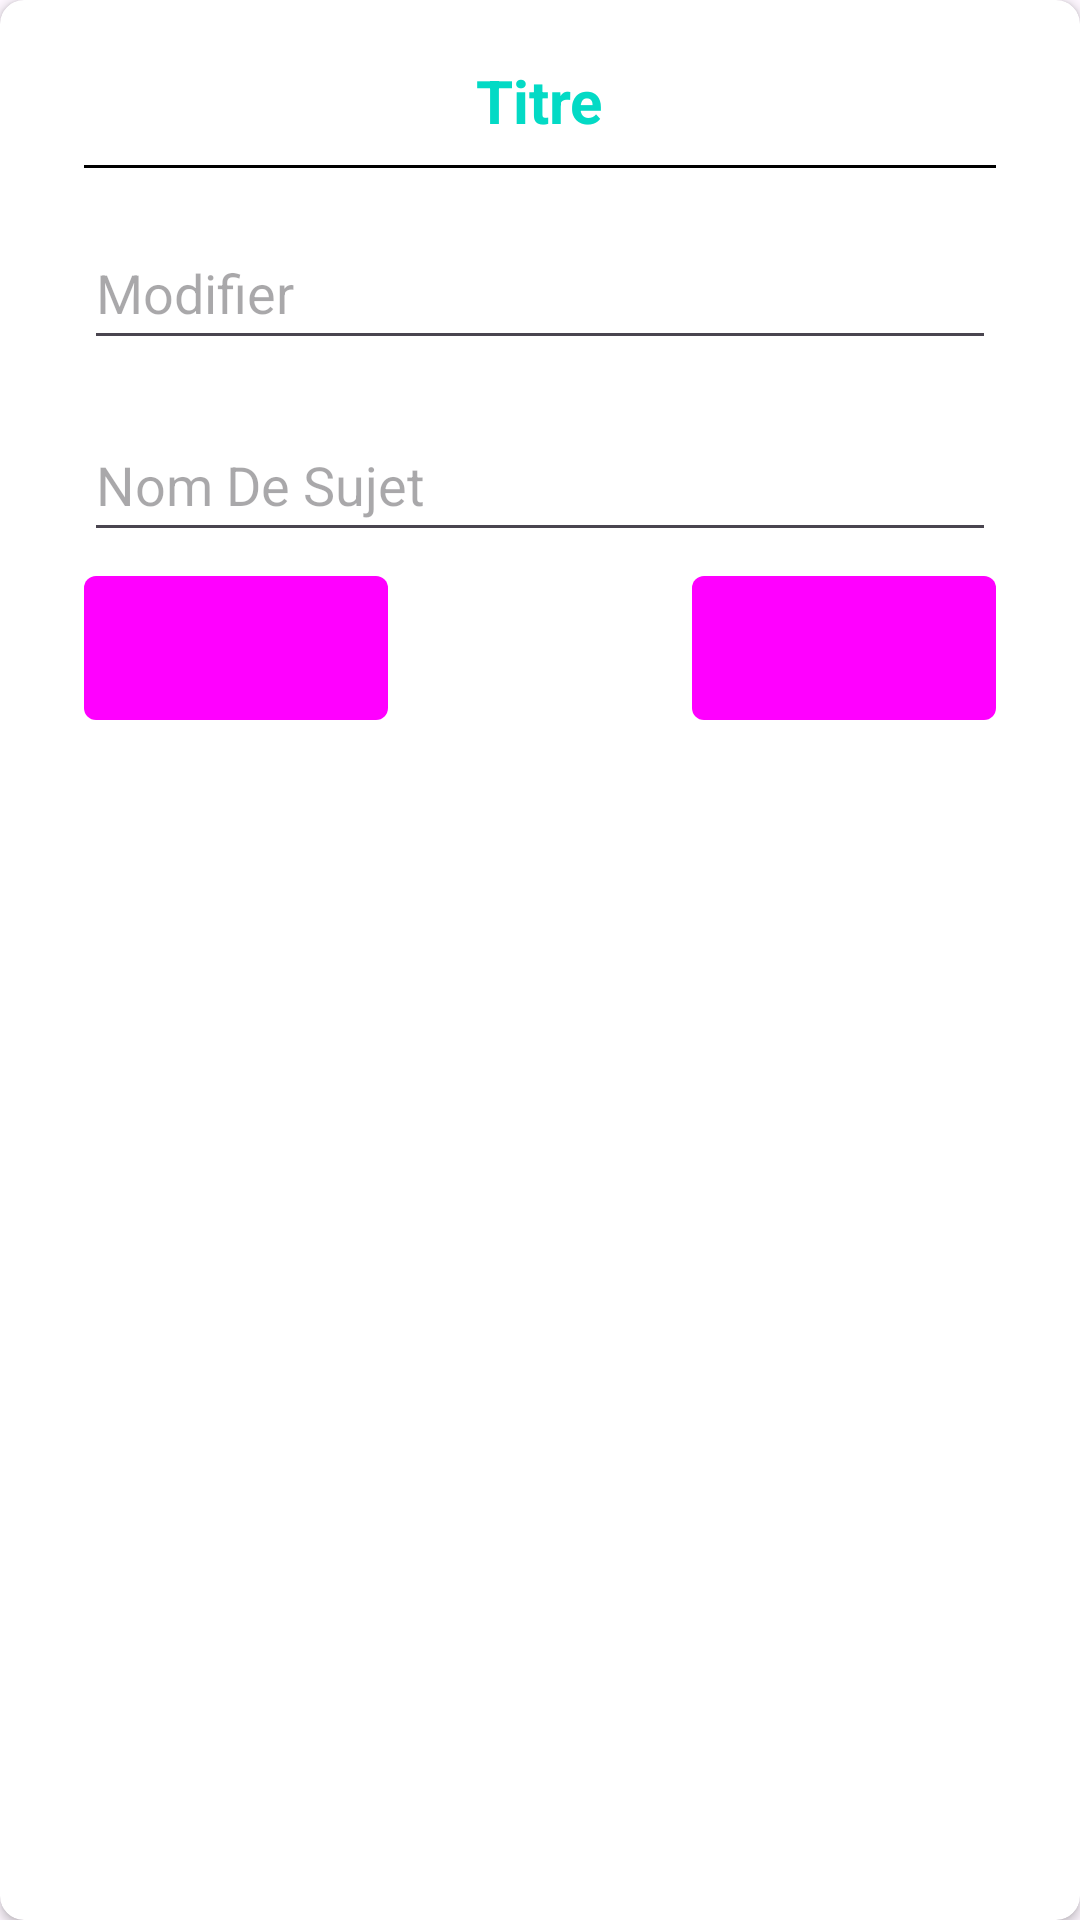

Android layout source for this screen:
<!-- AndroidManifest.xml: application theme Base.Theme.Epresence -->
<!-- res/layout/class_dialogue.xml -->
<?xml version="1.0" encoding="utf-8"?>
<androidx.cardview.widget.CardView xmlns:android="http://schemas.android.com/apk/res/android"
    android:layout_width="match_parent"
    android:layout_height="wrap_content"
    xmlns:app="http://schemas.android.com/apk/res-auto"
    app:cardCornerRadius="8dp"
    android:orientation="vertical">


    <LinearLayout
        android:layout_width="match_parent"
        android:layout_height="wrap_content"
        android:orientation="vertical"
        android:padding="20dp"
        >

        <TextView
            android:id="@+id/title_id"
            android:layout_width="wrap_content"
            android:layout_height="wrap_content"
            android:text="@string/add_new_class"
            android:textStyle="bold"
            android:textColor="#03DAC5"
            android:layout_gravity="center_horizontal"
            android:textSize="20sp"
            />
        <TextView
            android:layout_width="match_parent"
            android:layout_height="1dp"
            android:background="#000000"
            android:layout_margin="8dp"
            />

        
        <EditText
            android:id="@+id/class_id"
            android:layout_width="match_parent"
            android:layout_height="48dp"
            android:hint="@string/Class_name"
            android:layout_margin="8dp"/>

        
        <EditText
            android:id="@+id/section_id"
            android:layout_width="match_parent"
            android:layout_height="48dp"
            android:hint="@string/subject_name"
            android:layout_margin="8dp"/>

        
        <RelativeLayout
            android:layout_width="match_parent"
            android:layout_height="wrap_content">
            <LinearLayout
                android:layout_width="match_parent"
                android:layout_height="wrap_content">

                <Button
                    android:layout_weight="0.33"
                    android:layout_width="0dp"
                    android:layout_height="wrap_content"
                    android:text="@string/cancel"
                    android:id="@+id/cancel"
                    android:layout_marginLeft="8dp"
                    android:backgroundTint="@color/bleu"

                    />
                <TextView
                    android:layout_width="0dp"
                    android:layout_height="wrap_content"
                    android:layout_weight="0.33"/>
                
                <Button
                    android:id="@+id/add"
                    android:layout_weight="0.33"
                    android:layout_width="0dp"
                    android:layout_height="wrap_content"
                    android:layout_marginEnd="8dp"
                    android:text="@string/add"
                    android:backgroundTint="@color/bleu"/>


            </LinearLayout>

            

        </RelativeLayout>



    </LinearLayout>
</androidx.cardview.widget.CardView>
<!-- resources referenced by this layout -->
<resources>
  <color name="bleu">#000080</color>
  <string name="Class_name">Modifier</string>
  <string name="add">Ajouter</string>
  <string name="add_new_class">Titre</string>
  <string name="cancel">Annuler</string>
  <string name="subject_name">Nom De Sujet</string>
  <style name="Base.Theme.Epresence" parent="Theme.Material3.DayNight.NoActionBar">
          
          <item name="android:buttonStyle">@style/ButtonStyle</item>
          
          <item name="android:windowFullscreen">true</item>
          
      </style>
  <style name="ButtonStyle" parent="Widget.Material3.Button">
          <item name="android:background">@drawable/rounded_button1_colored</item>
      </style>
  <!-- drawable rounded_button1_colored (drawable) -->
  <?xml version="1.0" encoding="utf-8"?>
  <shape xmlns:android="http://schemas.android.com/apk/res/android"
  
      android:shape="rectangle">
      <solid android:color="@color/accent"/>
      <size
          android:height="48dp"
          android:width="72dp"/>
      <corners android:radius="4dp"/>
  
  
  </shape>
  <color name="accent">#03DAC5</color>
</resources>
